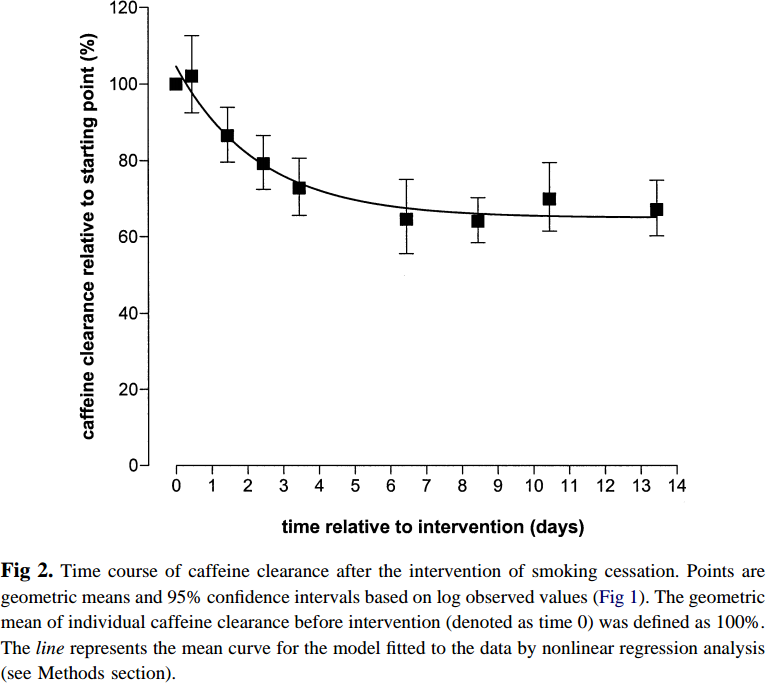

Data behind this chart, as committed beside it:
time_d	clcaf	clcaf_and_ci	clcaf_ci
0	100	100	0.00
0.5	102.3	112.7	10.44
1.5	86.65	93.69	7.04
2.5	79.10	86.67	7.57
3.5	73.12	80.43	7.30
6.5	64.83	75.26	10.43
8.5	64.61	70.35	5.74
10.5	70.12	79.77	9.65
13.5	67.31	75.13	7.83
